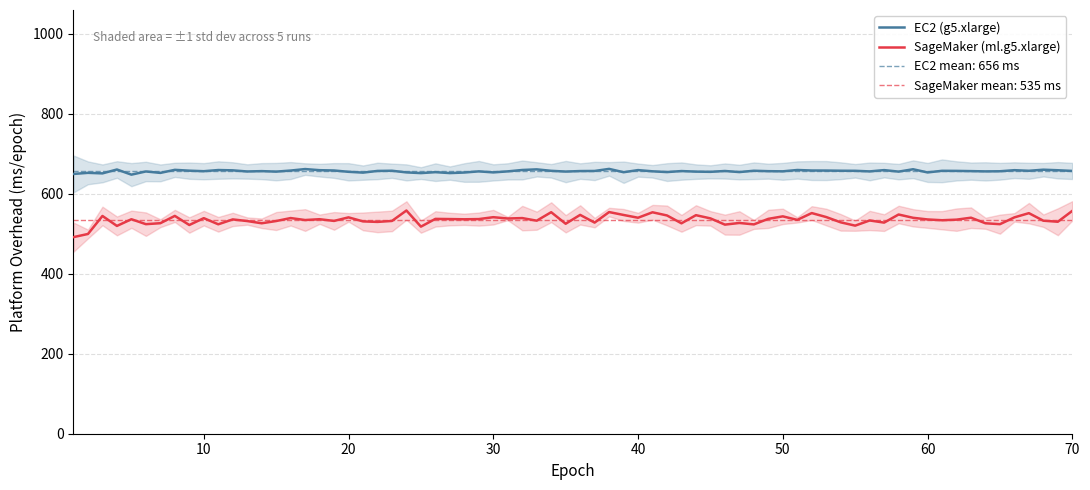

This figure's Python source:
"""
Experiment 2 — Line Plot: Platform Overhead per Epoch
Hårdkodade värden från EC2 — kör lokalt på Mac
"""

import matplotlib
matplotlib.use('Agg')
import matplotlib.pyplot as plt
import numpy as np
import os

# ===== HÅRDKODADE VÄRDEN FRÅN EC2 =====

EC2_MEAN = [649.1991999999999, 651.97034, 650.6101799999999, 660.2933, 647.4507799999999, 655.39968, 651.82372, 659.46088, 657.36602, 656.03504, 658.9416, 658.19074, 655.34622, 656.22572, 654.9993000000001, 657.6560999999999, 661.3720000000001, 658.6048800000001, 657.82402, 654.53748, 652.50156, 656.7193399999999, 657.18138, 653.0668800000001, 651.30412, 653.64498, 651.3603599999999, 652.73438, 655.64054, 653.05238, 655.62694, 659.07736, 660.6325800000001, 657.0143, 655.12582, 656.3854, 656.6454799999999, 661.81218, 653.4873800000001, 658.79828, 655.7611999999999, 653.85968, 656.3898, 655.0012800000001, 654.4572000000001, 656.57654, 653.85678, 657.17812, 656.10396, 655.70952, 659.05516, 657.7743800000001, 657.6429, 657.21606, 657.0422000000001, 655.53332, 658.7663, 655.00514, 660.89494, 652.95772, 657.01846, 656.81978, 656.2574400000001, 655.57362, 655.89998, 658.58284, 657.07322, 659.7953399999999, 658.4205399999998, 656.7402399999999]

EC2_STD = [46.08500226429417, 28.522720740805926, 22.35269932305717, 20.717163058078214, 28.898692715968988, 24.256613911096522, 21.025141179002805, 17.744023788645034, 20.374979886664942, 20.234809338933708, 21.80819373068297, 20.19958569137004, 17.927752161300077, 20.06887090065109, 21.75185908939737, 21.205369312629312, 14.399022099434372, 15.898404281625206, 18.487592659727238, 21.626536582333266, 17.875840815553286, 20.588347510618725, 17.844819566809864, 20.057146674489854, 14.718256706791054, 22.036064917924882, 16.64304572946311, 23.24481800406273, 25.99817771523608, 20.228414733043188, 20.29129128919595, 23.6478472924704, 17.831144603670303, 16.946546980727348, 26.59454073258269, 19.388482635059425, 22.843213702914056, 16.928864981651895, 26.69955293393505, 16.37445303932315, 15.694615937320648, 22.212077777574052, 21.61748487868099, 18.12840024097547, 16.39172891003265, 18.930708995914532, 18.268780055247273, 20.828621312319285, 18.725370851280886, 21.09966409370065, 21.594306456170315, 23.672872319112436, 23.73538945509428, 20.99007577161169, 16.952084441300997, 22.207685552799035, 18.253011494134316, 19.300712156757335, 22.25641886171268, 23.755467316851504, 28.48273866288141, 24.017445644718332, 21.47899385872158, 22.811393401368534, 20.96076598426214, 19.645535903431103, 20.055620787250636, 16.922681975325297, 20.448467639972446, 20.226490381254983]

SM_MEAN = [491.31131999999997, 499.18536000000006, 544.1860399999999, 519.31044, 535.99138, 523.7007000000001, 526.1069599999998, 544.3179200000001, 521.6268200000001, 538.7095400000001, 523.35836, 535.55574, 531.47054, 525.9237599999999, 531.51196, 538.9467200000001, 534.0209600000001, 536.06504, 531.81088, 540.69058, 530.60244, 529.34748, 531.73364, 557.80924, 517.51224, 536.85978, 536.4438, 535.885, 536.38734, 541.1038000000001, 537.83984, 538.90362, 532.39346, 553.5886200000001, 524.7095999999999, 546.86052, 527.5870199999999, 553.93472, 546.67302, 539.7470799999999, 553.36318, 545.43156, 525.8095599999999, 546.1482599999999, 538.13932, 522.54294, 526.67782, 523.12038, 536.96516, 543.20442, 534.4251999999999, 551.4050199999999, 541.4638600000001, 528.2345, 520.02234, 532.92676, 527.58266, 547.8208000000001, 539.60526, 535.4796600000001, 533.51754, 534.98098, 539.85186, 525.94066, 523.67502, 540.6547, 551.20406, 532.3417400000001, 529.73554, 556.94732]

SM_STD = [36.48320682912894, 10.976050200003614, 23.24535338746218, 23.571518722560082, 21.571236690950283, 29.33443774243851, 9.876917796458589, 15.169225984110053, 19.29951946233378, 18.235791331965835, 18.315246668636483, 16.641376340255032, 9.13445986159006, 11.95399658892373, 22.464053489029997, 18.64845765531293, 27.141771013108183, 11.640269325406516, 22.104824328118944, 10.774864094131267, 22.185831721912063, 25.702418300171665, 25.618440273228963, 23.122306491632706, 15.270267986941146, 19.169169373945216, 15.706669936686101, 14.033418875847774, 16.351887948123924, 18.310089516711816, 4.107159838988513, 30.596838876785945, 22.625862497217646, 24.793741314533396, 21.66287437276044, 24.111088246427215, 11.810843866422076, 10.662947413918932, 14.953886393075221, 12.309564601845203, 18.457409991572508, 24.802510517344807, 20.99275106323606, 24.902259860161298, 18.11941874266391, 24.96136670122453, 29.350476535347767, 11.27665510521625, 22.71655344683696, 19.213026086147934, 6.673303555960862, 17.259198045013562, 20.82792111788885, 20.727618550499226, 12.875277841972952, 24.053994409723312, 20.849736332697354, 21.892555192462144, 21.5927454558933, 20.969552131316508, 22.803929694418912, 27.991146461818992, 25.67102475365954, 13.77567659655962, 23.825128647963254, 10.60133836291439, 25.483291442884678, 15.523982003757911, 33.591452040407546, 24.222657665437932]

# ===== PLOT =====

ec2_mean = np.array(EC2_MEAN)
ec2_std  = np.array(EC2_STD)
sm_mean  = np.array(SM_MEAN)
sm_std   = np.array(SM_STD)

n_epochs = len(ec2_mean)
epochs   = np.arange(1, n_epochs + 1)

fig, ax = plt.subplots(figsize=(11, 5))

# EC2
ax.plot(epochs, ec2_mean, color='#457B9D', linewidth=1.8,
        label='EC2 (g5.xlarge)', zorder=3)
ax.fill_between(epochs,
                ec2_mean - ec2_std,
                ec2_mean + ec2_std,
                color='#457B9D', alpha=0.2, zorder=2)

# SageMaker
ax.plot(epochs, sm_mean, color='#E63946', linewidth=1.8,
        label='SageMaker (ml.g5.xlarge)', zorder=3)
ax.fill_between(epochs,
                sm_mean - sm_std,
                sm_mean + sm_std,
                color='#E63946', alpha=0.2, zorder=2)

# Horisontella medelvärdeslinjer
ax.axhline(ec2_mean.mean(), color='#457B9D', linewidth=1,
           linestyle='--', alpha=0.7,
           label=f'EC2 mean: {ec2_mean.mean():.0f} ms')
ax.axhline(sm_mean.mean(), color='#E63946', linewidth=1,
           linestyle='--', alpha=0.7,
           label=f'SageMaker mean: {sm_mean.mean():.0f} ms')

# ===== STYLING =====
ax.set_xlabel('Epoch', fontsize=11)
ax.set_ylabel('Platform Overhead (ms/epoch)', fontsize=11)
ax.set_xlim(1, n_epochs)
ax.set_ylim(0, max(ec2_mean.max(), sm_mean.max()) * 1.6)
ax.yaxis.grid(True, alpha=0.4, linestyle='--')
ax.set_axisbelow(True)
ax.spines['top'].set_visible(False)
ax.spines['right'].set_visible(False)

ax.legend(fontsize=9, framealpha=0.9, loc='upper right')

ax.text(
    0.02, 0.95,
    'Shaded area = ±1 std dev across 5 runs',
    transform=ax.transAxes,
    fontsize=8.5, color='gray', va='top'
)

plt.tight_layout()

# ===== SPARA =====
os.makedirs('outputs/experiment2', exist_ok=True)
plt.savefig('outputs/experiment2/exp2_overhead_lineplot.pdf', dpi=300, bbox_inches='tight')
plt.savefig('outputs/experiment2/exp2_overhead_lineplot.png', dpi=300, bbox_inches='tight')
print("Saved: outputs/experiment2/exp2_overhead_lineplot.pdf")
print("Saved: outputs/experiment2/exp2_overhead_lineplot.png")
